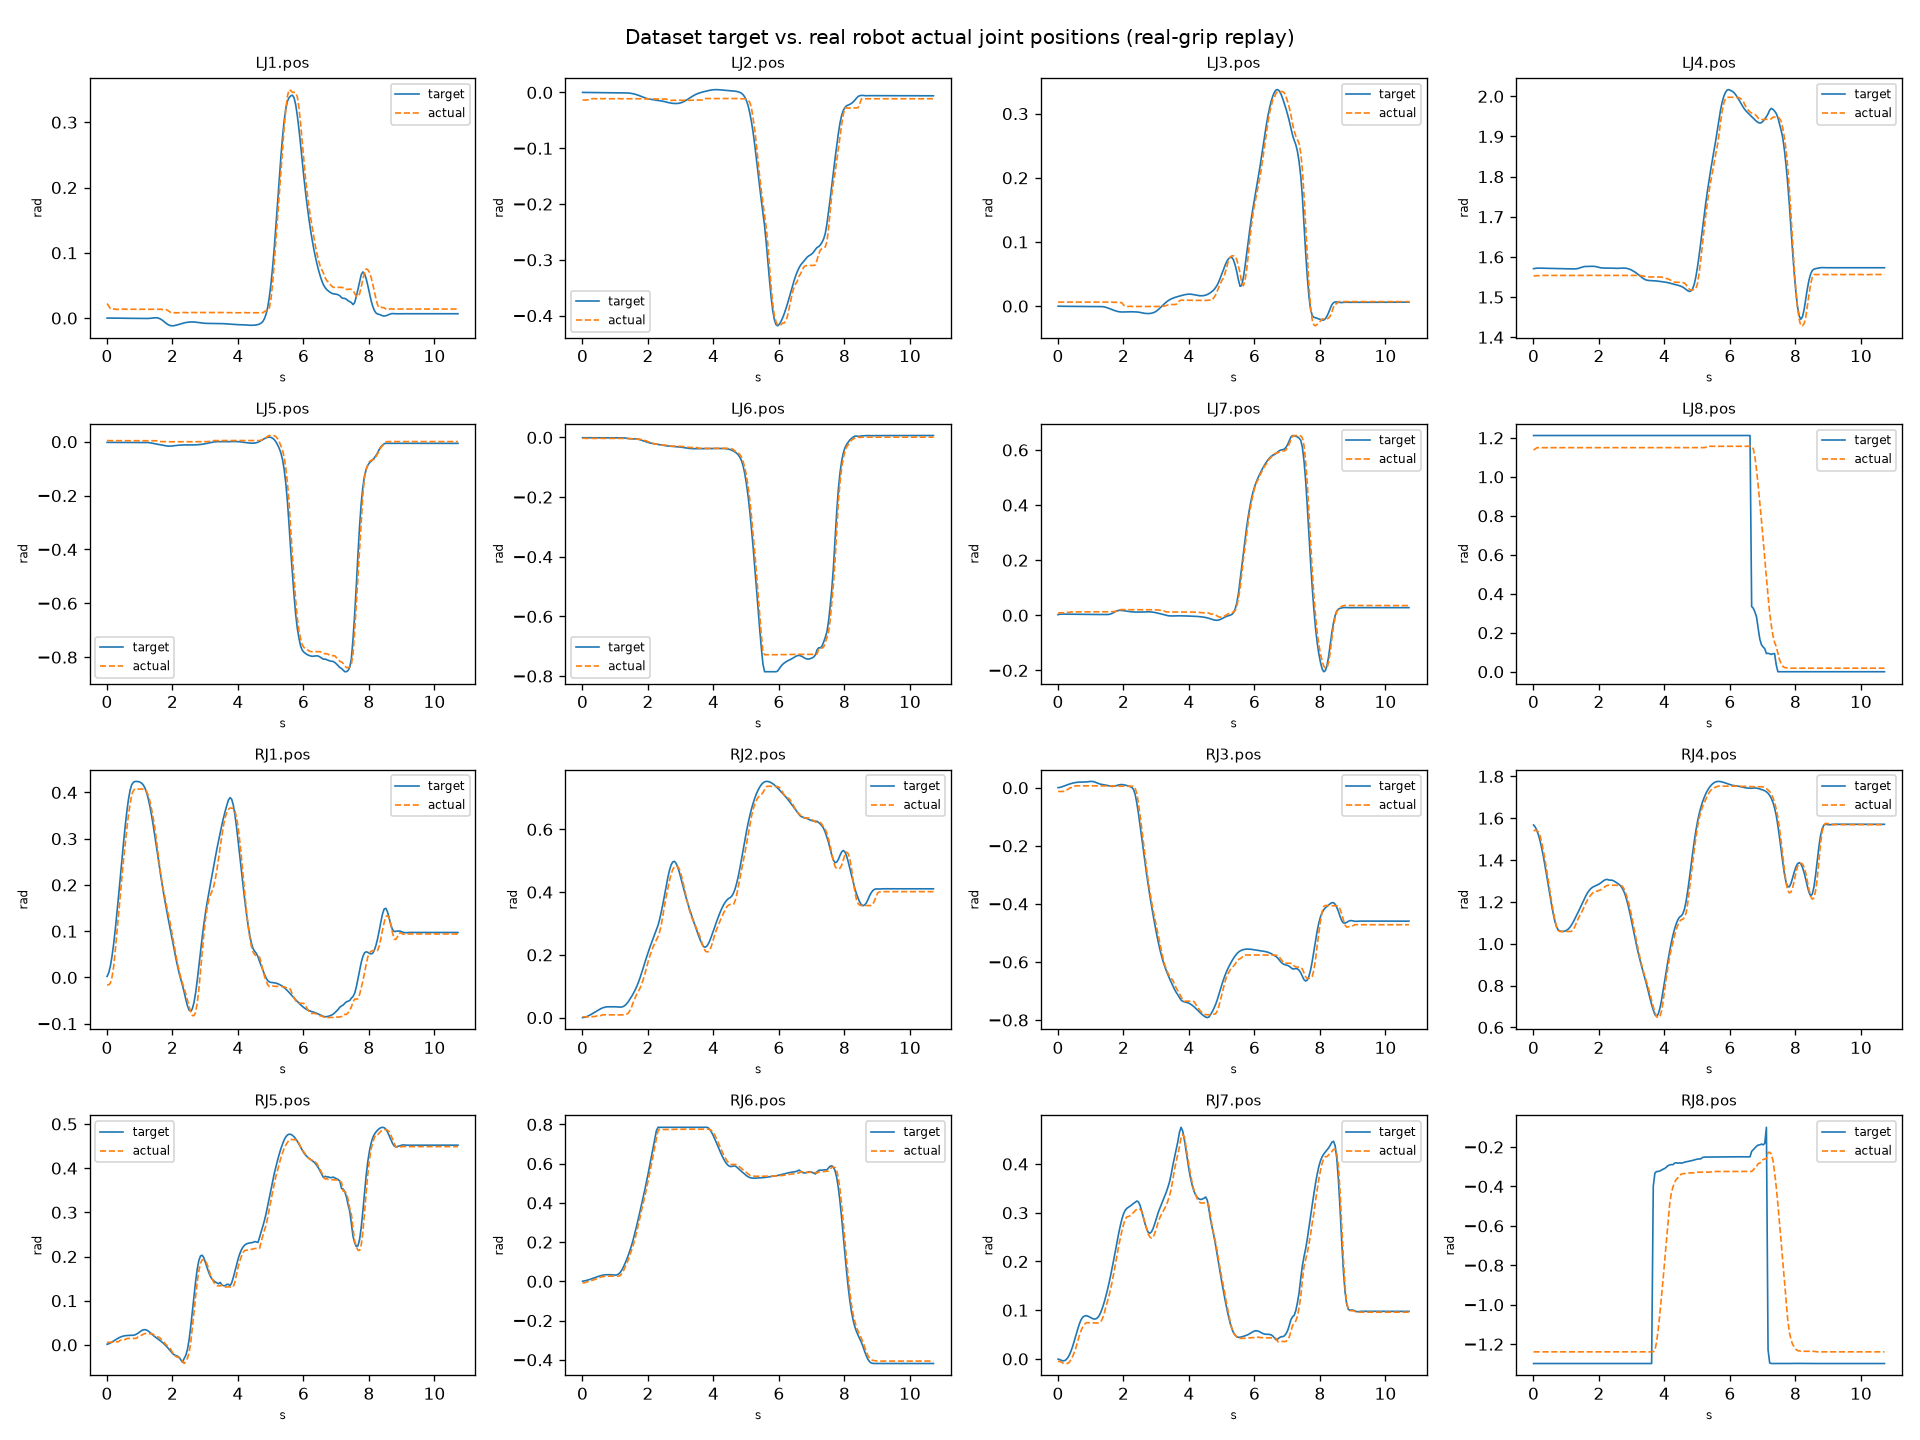

The data file committed next to this chart (first rows):
step, t, LJ1.pos_target, LJ1.pos_commanded, LJ1.pos_actual, LJ2.pos_target, LJ2.pos_commanded, LJ2.pos_actual, LJ3.pos_target, LJ3.pos_commanded, LJ3.pos_actual, LJ4.pos_target, LJ4.pos_commanded, LJ4.pos_actual, LJ5.pos_target, LJ5.pos_commanded, LJ5.pos_actual, LJ6.pos_target, LJ6.pos_commanded, LJ6.pos_actual, LJ7.pos_target, LJ7.pos_commanded, LJ7.pos_actual, LJ8.pos_target
0, 0.00441, -5.000382589059882e-05, -5.000382589059882e-05, 0.02232, 0.0001281, 0.0001281, -0.01354, -0.0001345, -0.0001345, 0.006294, 1.571, 1.571, 1.552, -0.002402, -0.002402, 0.004387, -0.0007531, -0.0007531, -0.003243, 0.002329, 0.002329, 0.00782, 1.212
1, 0.05453, 8.541483839508146e-05, 8.541483839508146e-05, 0.0185, 6.489174847956747e-05, 6.489174847956747e-05, -0.01354, -0.000205, -0.000205, 0.006294, 1.571, 1.571, 1.553, -0.002473, -0.002473, 0.004005, -0.0009788, -0.0009788, -0.002861, 0.003819, 0.003819, 0.008965, 1.212
2, 0.1046, 4.28140556323342e-05, 4.28140556323342e-05, 0.01469, -2.4165910872397944e-05, -2.4165910872397944e-05, -0.01354, -0.0003071, -0.0003071, 0.006294, 1.572, 1.572, 1.553, -0.002526, -0.002526, 0.004005, -0.0009665, -0.0009665, -0.003243, 0.004354, 0.004354, 0.009346, 1.212
3, 0.1546, -6.940421008039266e-05, -6.940421008039266e-05, 0.01316, -7.89135810919106e-05, -7.89135810919106e-05, -0.01316, -0.0003339, -0.0003339, 0.006294, 1.572, 1.572, 1.553, -0.002532, -0.002532, 0.004005, -0.0009231, -0.0009231, -0.003243, 0.004337, 0.004337, 0.008965, 1.212
4, 0.2048, -0.0001142, -0.0001142, 0.01392, -8.54445606819354e-05, -8.54445606819354e-05, -0.01316, -0.0003204, -0.0003204, 0.006294, 1.572, 1.572, 1.554, -0.002537, -0.002537, 0.004005, -0.0009448, -0.0009448, -0.002861, 0.004211, 0.004211, 0.008965, 1.212
5, 0.255, -9.714935004012659e-05, -9.714935004012659e-05, 0.01392, -8.526940655428916e-05, -8.526940655428916e-05, -0.01164, -0.0003247, -0.0003247, 0.006294, 1.572, 1.572, 1.554, -0.002557, -0.002557, 0.004005, -0.0009913, -0.0009913, -0.003243, 0.004159, 0.004159, 0.01011, 1.212
6, 0.3049, -8.302077912958339e-05, -8.302077912958339e-05, 0.01316, -0.0001029, -0.0001029, -0.01125, -0.0003517, -0.0003517, 0.006294, 1.572, 1.572, 1.554, -0.002587, -0.002587, 0.004005, -0.001019, -0.001019, -0.002861, 0.00415, 0.00415, 0.01087, 1.212
7, 0.3549, -9.725884592626244e-05, -9.725884592626244e-05, 0.01354, -0.0001318, -0.0001318, -0.01087, -0.0003808, -0.0003808, 0.006294, 1.572, 1.572, 1.554, -0.002611, -0.002611, 0.004005, -0.001033, -0.001033, -0.003243, 0.004117, 0.004117, 0.01087, 1.212
8, 0.405, -0.0001303, -0.0001303, 0.01392, -0.0001594, -0.0001594, -0.01125, -0.000404, -0.000404, 0.006294, 1.572, 1.572, 1.554, -0.002635, -0.002635, 0.004005, -0.001051, -0.001051, -0.003243, 0.004042, 0.004042, 0.0124, 1.212
9, 0.4551, -0.0001654, -0.0001654, 0.01392, -0.000184, -0.000184, -0.01125, -0.0004256, -0.0004256, 0.006294, 1.572, 1.572, 1.554, -0.002659, -0.002659, 0.004005, -0.001078, -0.001078, -0.002861, 0.00395, 0.00395, 0.01202, 1.212
10, 0.5052, -0.0001954, -0.0001954, 0.01354, -0.0002094, -0.0002094, -0.01087, -0.0004506, -0.0004506, 0.006294, 1.571, 1.571, 1.554, -0.002688, -0.002688, 0.004005, -0.001108, -0.001108, -0.003243, 0.003862, 0.003862, 0.0124, 1.212
11, 0.5552, -0.0002237, -0.0002237, 0.01392, -0.0002372, -0.0002372, -0.01087, -0.0004776, -0.0004776, 0.006294, 1.571, 1.571, 1.554, -0.002716, -0.002716, 0.004005, -0.001134, -0.001134, -0.002861, 0.003778, 0.003778, 0.0124, 1.212
12, 0.6052, -0.0002533, -0.0002533, 0.01354, -0.0002662, -0.0002662, -0.01125, -0.0005048, -0.0005048, 0.006294, 1.571, 1.571, 1.554, -0.002745, -0.002745, 0.004005, -0.001159, -0.001159, -0.003243, 0.003693, 0.003693, 0.0124, 1.212
13, 0.6554, -0.0002849, -0.0002849, 0.01354, -0.0002952, -0.0002952, -0.01125, -0.0005312, -0.0005312, 0.006294, 1.571, 1.571, 1.554, -0.002772, -0.002772, 0.004005, -0.001186, -0.001186, -0.003243, 0.003606, 0.003606, 0.0124, 1.212
14, 0.7054, -0.0003168, -0.0003168, 0.01354, -0.0003234, -0.0003234, -0.01087, -0.0005573, -0.0005573, 0.006294, 1.571, 1.571, 1.554, -0.0028, -0.0028, 0.004005, -0.001212, -0.001212, -0.003243, 0.003518, 0.003518, 0.0124, 1.212
15, 0.7555, -0.0003479, -0.0003479, 0.01354, -0.0003513, -0.0003513, -0.01125, -0.0005828, -0.0005828, 0.006294, 1.571, 1.571, 1.554, -0.002828, -0.002828, 0.004005, -0.001238, -0.001238, -0.003243, 0.003433, 0.003433, 0.0124, 1.212
16, 0.8056, -0.0003782, -0.0003782, 0.01354, -0.0003785, -0.0003785, -0.01125, -0.0006081, -0.0006081, 0.006294, 1.571, 1.571, 1.554, -0.002856, -0.002856, 0.004005, -0.001263, -0.001263, -0.003243, 0.00335, 0.00335, 0.0124, 1.212
17, 0.8557, -0.000407, -0.000407, 0.01354, -0.0004052, -0.0004052, -0.01125, -0.0006323, -0.0006323, 0.006294, 1.571, 1.571, 1.554, -0.00288, -0.00288, 0.004387, -0.001286, -0.001286, -0.003243, 0.003272, 0.003272, 0.0124, 1.212
18, 0.9056, -0.0004344, -0.0004344, 0.01354, -0.0004297, -0.0004297, -0.01125, -0.0006543, -0.0006543, 0.006294, 1.571, 1.571, 1.554, -0.002905, -0.002905, 0.004005, -0.001307, -0.001307, -0.003243, 0.003198, 0.003198, 0.0124, 1.212
19, 0.9558, -0.00046, -0.00046, 0.01354, -0.0004524, -0.0004524, -0.01125, -0.0006742, -0.0006742, 0.006294, 1.57, 1.57, 1.554, -0.002926, -0.002926, 0.004005, -0.001327, -0.001327, -0.003243, 0.00313, 0.00313, 0.0124, 1.212
20, 1.006, -0.0004825, -0.0004825, 0.01354, -0.000473, -0.000473, -0.01125, -0.0006925, -0.0006925, 0.006294, 1.57, 1.57, 1.554, -0.002945, -0.002945, 0.004005, -0.001344, -0.001344, -0.003243, 0.003069, 0.003069, 0.0124, 1.212
21, 1.056, -0.0005032, -0.0005032, 0.01354, -0.000491, -0.000491, -0.01125, -0.0007079, -0.0007079, 0.006294, 1.57, 1.57, 1.554, -0.002962, -0.002962, 0.004005, -0.001358, -0.001358, -0.003243, 0.003015, 0.003015, 0.0124, 1.212
22, 1.106, -0.00052, -0.00052, 0.01354, -0.0005061, -0.0005061, -0.01087, -0.0007206, -0.0007206, 0.006294, 1.57, 1.57, 1.554, -0.002975, -0.002975, 0.004005, -0.00137, -0.00137, -0.003243, 0.002972, 0.002972, 0.0124, 1.212
23, 1.156, -0.0005332, -0.0005332, 0.01354, -0.0005179, -0.0005179, -0.01125, -0.0007302, -0.0007302, 0.006294, 1.57, 1.57, 1.554, -0.002985, -0.002985, 0.004005, -0.001378, -0.001378, -0.003243, 0.002937, 0.002937, 0.0124, 1.212
24, 1.206, -0.0005431, -0.0005431, 0.01354, -0.0005261, -0.0005261, -0.01125, -0.0007364, -0.0007364, 0.006294, 1.57, 1.57, 1.554, -0.002992, -0.002992, 0.004005, -0.001383, -0.001383, -0.003243, 0.002914, 0.002914, 0.0124, 1.212
25, 1.256, -0.0005501, -0.0005501, 0.01354, -0.000531, -0.000531, -0.01125, -0.0007391, -0.0007391, 0.006294, 1.57, 1.57, 1.554, -0.002995, -0.002995, 0.004005, -0.001385, -0.001385, -0.003243, 0.002904, 0.002904, 0.0124, 1.212
26, 1.306, -0.0004309, -0.0004309, 0.01354, -0.0005838, -0.0005838, -0.01125, -0.0006774, -0.0006774, 0.006294, 1.57, 1.57, 1.554, -0.003607, -0.003607, 0.004005, -0.001955, -0.001955, -0.003243, 0.002983, 0.002983, 0.0124, 1.212
27, 1.356, -0.0001508, -0.0001508, 0.01354, -0.0006688, -0.0006688, -0.01125, -0.0007706, -0.0007706, 0.006294, 1.571, 1.571, 1.554, -0.004739, -0.004739, 0.004387, -0.002918, -0.002918, -0.003243, 0.003088, 0.003088, 0.01278, 1.212
28, 1.406, 0.0001818, 0.0001818, 0.01354, -0.0009031, -0.0009031, -0.01125, -0.001134, -0.001134, 0.006294, 1.572, 1.572, 1.554, -0.006219, -0.006219, 0.004005, -0.00396, -0.00396, -0.003624, 0.003096, 0.003096, 0.01278, 1.212
29, 1.456, 0.0004594, 0.0004594, 0.01354, -0.001306, -0.001306, -0.01125, -0.001728, -0.001728, 0.006294, 1.574, 1.574, 1.554, -0.007239, -0.007239, 0.003624, -0.004525, -0.004525, -0.003624, 0.002917, 0.002917, 0.0124, 1.212
30, 1.506, 0.0005585, 0.0005585, 0.01354, -0.001767, -0.001767, -0.01125, -0.002543, -0.002543, 0.006294, 1.575, 1.575, 1.554, -0.008533, -0.008533, 0.003624, -0.004698, -0.004698, -0.004387, 0.002844, 0.002844, 0.0124, 1.212
31, 1.557, 0.0002062, 0.0002062, 0.01354, -0.002342, -0.002342, -0.01125, -0.003499, -0.003499, 0.006294, 1.576, 1.576, 1.554, -0.009769, -0.009769, 0.00248, -0.004739, -0.004739, -0.005913, 0.003277, 0.003277, 0.0124, 1.212
32, 1.607, -0.0006821, -0.0006821, 0.01354, -0.003096, -0.003096, -0.01125, -0.004516, -0.004516, 0.006294, 1.576, 1.576, 1.554, -0.0107, -0.0107, 0.0005722, -0.004834, -0.004834, -0.005913, 0.004652, 0.004652, 0.01278, 1.212
33, 1.657, -0.002057, -0.002057, 0.01354, -0.003998, -0.003998, -0.01125, -0.005529, -0.005529, 0.006294, 1.576, 1.576, 1.554, -0.01163, -0.01163, 0.0005722, -0.00515, -0.00515, -0.005913, 0.007106, 0.007106, 0.01316, 1.212
34, 1.707, -0.003818, -0.003818, 0.01316, -0.005013, -0.005013, -0.01125, -0.006492, -0.006492, 0.005913, 1.576, 1.576, 1.554, -0.01297, -0.01297, 0.0005722, -0.006037, -0.006037, -0.005913, 0.01038, 0.01038, 0.01316, 1.212
35, 1.757, -0.005866, -0.005866, 0.01316, -0.006177, -0.006177, -0.01125, -0.007363, -0.007363, 0.005913, 1.577, 1.577, 1.554, -0.01421, -0.01421, 0.0001907, -0.007524, -0.007524, -0.006294, 0.01368, 0.01368, 0.01392, 1.212
36, 1.807, -0.007933, -0.007933, 0.01316, -0.007432, -0.007432, -0.01125, -0.008123, -0.008123, 0.005913, 1.577, 1.577, 1.554, -0.01526, -0.01526, 0.0001907, -0.009403, -0.009403, -0.006676, 0.01625, 0.01625, 0.01659, 1.212
37, 1.857, -0.00969, -0.00969, 0.01164, -0.008657, -0.008657, -0.01125, -0.008689, -0.008689, 0.005913, 1.576, 1.576, 1.554, -0.01603, -0.01603, -0.0001907, -0.01142, -0.01142, -0.007439, 0.0177, 0.0177, 0.01812, 1.212
38, 1.907, -0.01094, -0.01094, 0.01011, -0.009766, -0.009766, -0.01164, -0.009025, -0.009025, 0.005531, 1.576, 1.576, 1.554, -0.01633, -0.01633, -0.0001907, -0.01345, -0.01345, -0.01049, 0.01806, 0.01806, 0.02041, 1.212
39, 1.957, -0.01165, -0.01165, 0.008202, -0.01071, -0.01071, -0.01125, -0.009145, -0.009145, 0.00515, 1.575, 1.575, 1.554, -0.0161, -0.0161, -0.0001907, -0.01533, -0.01533, -0.01125, 0.01752, 0.01752, 0.02079, 1.212
40, 2.007, -0.01181, -0.01181, 0.008202, -0.01145, -0.01145, -0.01164, -0.009074, -0.009074, 0.001335, 1.574, 1.574, 1.554, -0.01546, -0.01546, -0.0001907, -0.01692, -0.01692, -0.01507, 0.0166, 0.0166, 0.02041, 1.212
41, 2.057, -0.01151, -0.01151, 0.008202, -0.012, -0.012, -0.01164, -0.008904, -0.008904, 0.0001907, 1.573, 1.573, 1.554, -0.0147, -0.0147, -0.0001907, -0.01829, -0.01829, -0.01507, 0.01568, 0.01568, 0.02041, 1.212
42, 2.107, -0.01095, -0.01095, 0.008202, -0.01245, -0.01245, -0.01164, -0.008773, -0.008773, -0.0005722, 1.572, 1.572, 1.554, -0.01395, -0.01395, -0.0001907, -0.01952, -0.01952, -0.01812, 0.0148, 0.0148, 0.02041, 1.212
43, 2.157, -0.01027, -0.01027, 0.008202, -0.01289, -0.01289, -0.01164, -0.008732, -0.008732, -0.0005722, 1.572, 1.572, 1.554, -0.01329, -0.01329, -0.0001907, -0.02059, -0.02059, -0.01965, 0.01397, 0.01397, 0.02003, 1.212
44, 2.207, -0.009514, -0.009514, 0.008202, -0.01335, -0.01335, -0.01164, -0.00877, -0.00877, -0.0001907, 1.572, 1.572, 1.554, -0.01277, -0.01277, 0.0001907, -0.02157, -0.02157, -0.02232, 0.01328, 0.01328, 0.02003, 1.212
45, 2.257, -0.008735, -0.008735, 0.008583, -0.01383, -0.01383, -0.01164, -0.008852, -0.008852, -0.0005722, 1.572, 1.572, 1.554, -0.01237, -0.01237, 0.0001907, -0.02251, -0.02251, -0.02232, 0.01269, 0.01269, 0.02003, 1.212
46, 2.308, -0.008012, -0.008012, 0.008583, -0.0143, -0.0143, -0.01164, -0.008903, -0.008903, -0.0005722, 1.572, 1.572, 1.554, -0.01197, -0.01197, 0.0001907, -0.02341, -0.02341, -0.02232, 0.01215, 0.01215, 0.02003, 1.212
47, 2.358, -0.007344, -0.007344, 0.008583, -0.01474, -0.01474, -0.01164, -0.008945, -0.008945, -0.0005722, 1.572, 1.572, 1.554, -0.01175, -0.01175, 0.0001907, -0.02435, -0.02435, -0.02499, 0.01182, 0.01182, 0.02003, 1.212
48, 2.408, -0.006771, -0.006771, 0.008583, -0.01518, -0.01518, -0.01164, -0.009083, -0.009083, -0.0005722, 1.572, 1.572, 1.554, -0.01167, -0.01167, 0.0001907, -0.02536, -0.02536, -0.02537, 0.01171, 0.01171, 0.02003, 1.212
49, 2.458, -0.006352, -0.006352, 0.008202, -0.01571, -0.01571, -0.01202, -0.009364, -0.009364, -0.0005722, 1.572, 1.572, 1.554, -0.0117, -0.0117, 0.0001907, -0.02634, -0.02634, -0.02537, 0.01168, 0.01168, 0.02003, 1.212
50, 2.508, -0.006069, -0.006069, 0.008583, -0.01634, -0.01634, -0.01164, -0.00978, -0.00978, -0.0005722, 1.572, 1.572, 1.554, -0.01182, -0.01182, 0.0001907, -0.02725, -0.02725, -0.02575, 0.01175, 0.01175, 0.02003, 1.212
51, 2.558, -0.005893, -0.005893, 0.008583, -0.01706, -0.01706, -0.01202, -0.01034, -0.01034, -0.0005722, 1.572, 1.572, 1.554, -0.012, -0.012, 0.0001907, -0.02809, -0.02809, -0.02613, 0.01197, 0.01197, 0.02003, 1.212
52, 2.608, -0.005862, -0.005862, 0.008583, -0.01784, -0.01784, -0.01278, -0.01092, -0.01092, -0.0005722, 1.572, 1.572, 1.554, -0.01202, -0.01202, 0.0001907, -0.02871, -0.02871, -0.02651, 0.0122, 0.0122, 0.02003, 1.212
53, 2.658, -0.005973, -0.005973, 0.008583, -0.01855, -0.01855, -0.01431, -0.01133, -0.01133, -0.0005722, 1.572, 1.572, 1.554, -0.01187, -0.01187, 0.0001907, -0.02916, -0.02916, -0.0288, 0.0124, 0.0124, 0.02003, 1.212
54, 2.708, -0.00619, -0.00619, 0.008583, -0.0191, -0.0191, -0.01431, -0.01154, -0.01154, -0.0005722, 1.572, 1.572, 1.554, -0.01159, -0.01159, 0.0001907, -0.02958, -0.02958, -0.0288, 0.01257, 0.01257, 0.02003, 1.212
55, 2.758, -0.0065, -0.0065, 0.008583, -0.01948, -0.01948, -0.01392, -0.0116, -0.0116, -0.0005722, 1.572, 1.572, 1.554, -0.01122, -0.01122, -0.0001907, -0.03, -0.03, -0.02918, 0.01262, 0.01262, 0.02003, 1.212
56, 2.808, -0.006877, -0.006877, 0.008583, -0.01973, -0.01973, -0.01392, -0.01145, -0.01145, -0.0005722, 1.572, 1.572, 1.554, -0.0107, -0.0107, 0.0001907, -0.03039, -0.03039, -0.02956, 0.01244, 0.01244, 0.02003, 1.212
57, 2.858, -0.007254, -0.007254, 0.008583, -0.01978, -0.01978, -0.01431, -0.01105, -0.01105, -0.0005722, 1.571, 1.571, 1.554, -0.01013, -0.01013, 0.0001907, -0.03083, -0.03083, -0.02918, 0.01204, 0.01204, 0.02003, 1.212
58, 2.908, -0.007586, -0.007586, 0.008583, -0.01962, -0.01962, -0.01431, -0.01036, -0.01036, -0.0005722, 1.57, 1.57, 1.554, -0.009423, -0.009423, 0.0001907, -0.0313, -0.0313, -0.02956, 0.01131, 0.01131, 0.02003, 1.212
59, 2.958, -0.007843, -0.007843, 0.008583, -0.0192, -0.0192, -0.01392, -0.009272, -0.009272, -0.0005722, 1.569, 1.569, 1.554, -0.008478, -0.008478, 0.0001907, -0.03181, -0.03181, -0.02956, 0.01026, 0.01026, 0.01965, 1.212
... 155 more rows
